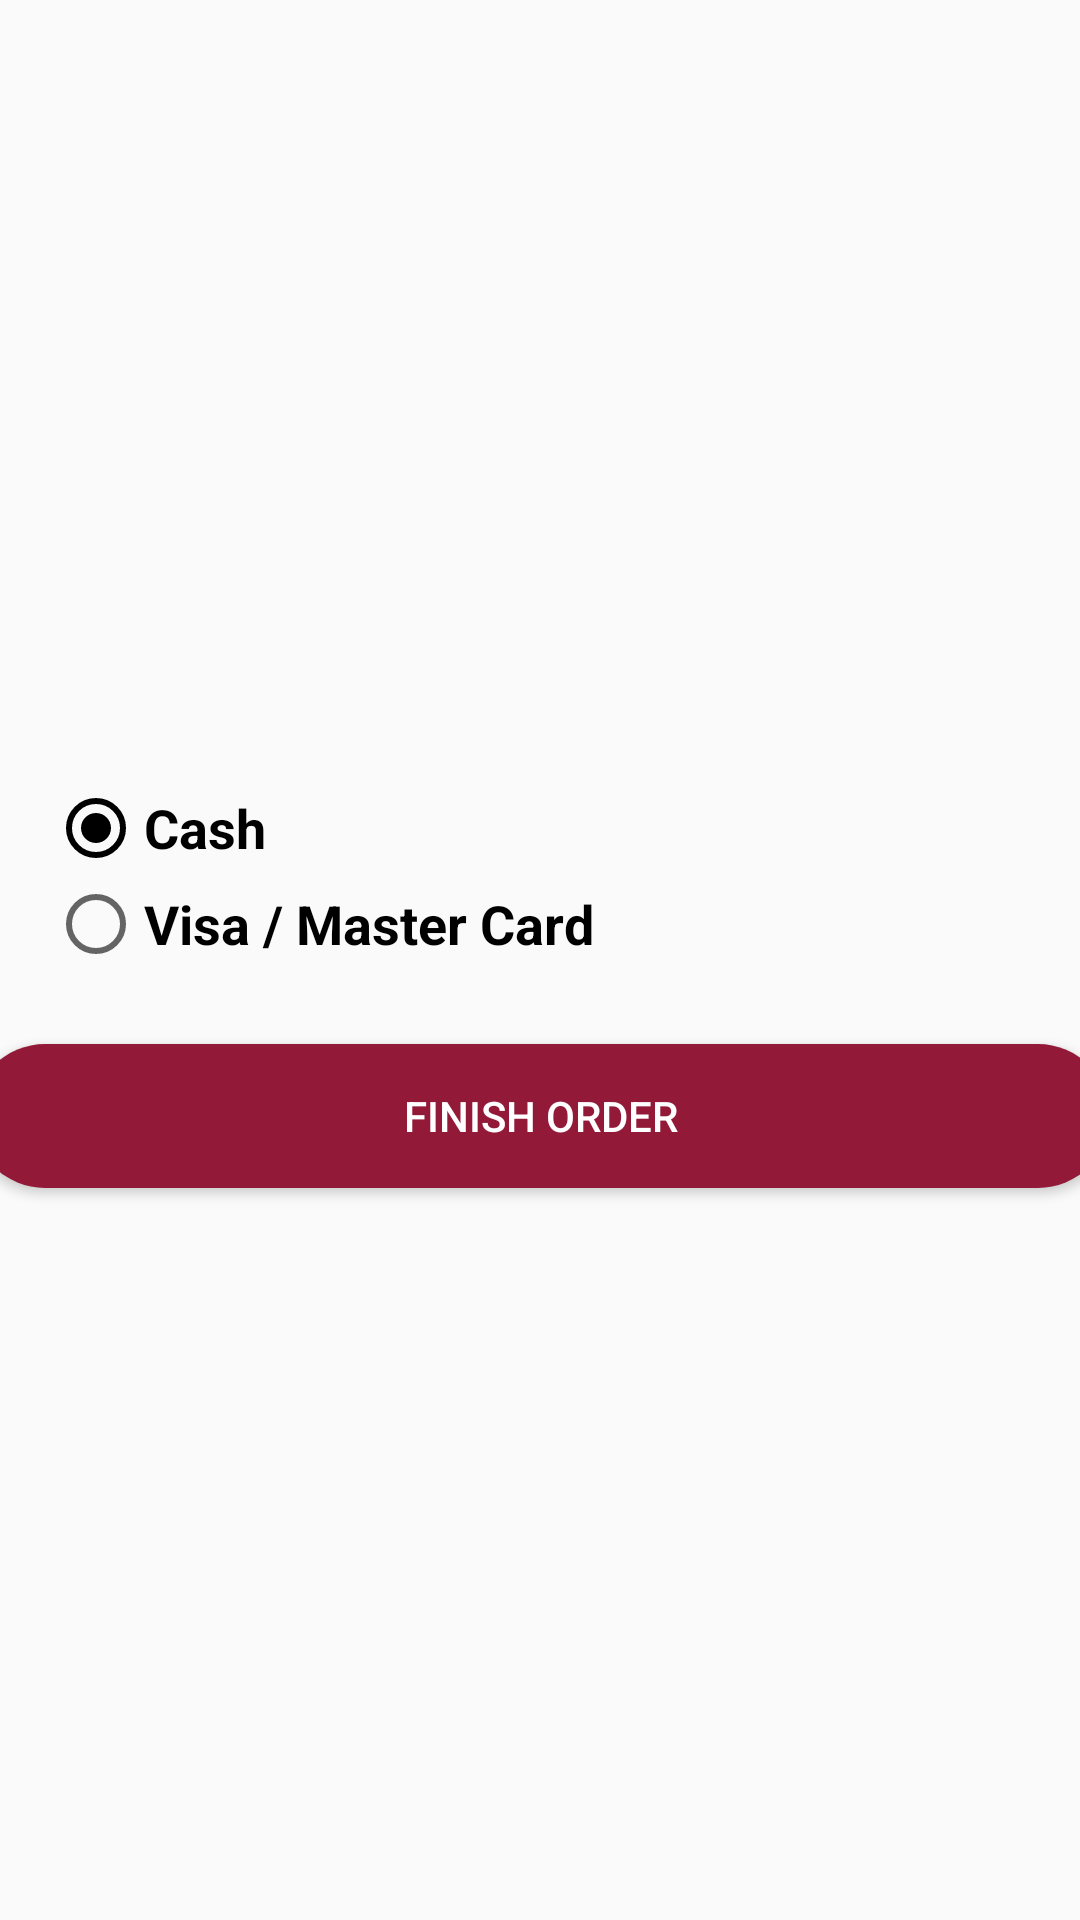

Produce the Android XML layout that renders to this screen, including the resource entries it uses.
<!-- AndroidManifest.xml: activity theme AppTheme -->
<!-- res/layout/activity_customer_payment.xml -->
<?xml version="1.0" encoding="utf-8"?>
<android.support.constraint.ConstraintLayout
    xmlns:android="http://schemas.android.com/apk/res/android"
    xmlns:app="http://schemas.android.com/apk/res-auto"
    xmlns:tools="http://schemas.android.com/tools"
    android:layout_width="match_parent"
    android:layout_height="match_parent"
    tools:context=".customer.CustomerPaymentActivity">

    <RadioGroup
        android:id="@+id/radioGroup"
        android:layout_width="wrap_content"
        android:layout_height="wrap_content"
        android:layout_marginStart="16dp"
        android:layout_marginTop="16dp"
        app:layout_constraintBottom_toTopOf="@+id/linear_card_details"
        app:layout_constraintStart_toStartOf="parent"
        app:layout_constraintTop_toTopOf="parent"
        app:layout_constraintVertical_chainStyle="packed">

        <RadioButton
            android:id="@+id/rb_cash"
            android:layout_width="wrap_content"
            android:layout_height="wrap_content"
            android:checked="true"
            android:onClick="onRadioButtonClicked"
            android:text="Cash"
            android:textSize="18sp"
            android:textStyle="bold" />

        <RadioButton
            android:id="@+id/rb_bank_card"
            android:layout_width="wrap_content"
            android:layout_height="wrap_content"
            android:onClick="onRadioButtonClicked"
            android:text="Visa / Master Card"
            android:textSize="18sp"
            android:textStyle="bold" />
    </RadioGroup>

    <LinearLayout
        android:id="@+id/linear_card_details"
        android:layout_width="match_parent"
        android:layout_height="wrap_content"
        android:layout_marginStart="16dp"
        android:layout_marginTop="8dp"
        android:layout_marginEnd="16dp"
        android:orientation="vertical"
        android:visibility="gone"
        app:layout_constraintBottom_toTopOf="@+id/btn_finish_order"
        app:layout_constraintEnd_toEndOf="parent"
        app:layout_constraintHorizontal_bias="0.5"
        app:layout_constraintStart_toStartOf="parent"
        app:layout_constraintTop_toBottomOf="@+id/radioGroup">

        <EditText
            android:id="@+id/et_card_number"
            android:layout_width="match_parent"
            android:layout_height="wrap_content"
            android:background="@drawable/edit_text"
            android:gravity="center"
            android:hint="Card Number"
            android:inputType="number" />

        <LinearLayout
            android:layout_width="match_parent"
            android:layout_height="wrap_content"
            android:layout_marginTop="8dp"
            android:layout_marginBottom="5dp"
            android:orientation="horizontal"
            android:weightSum="3">

            <Spinner
                android:id="@+id/sp_card_months"
                android:layout_width="0dp"
                android:layout_height="wrap_content"
                android:layout_marginBottom="2dp"
                android:layout_weight="1"
                android:background="@drawable/spinner" />

            <TextView
                android:layout_width="0dp"
                android:layout_height="wrap_content"
                android:layout_weight="1"
                android:gravity="center"
                android:text="/"
                android:textSize="25sp"
                android:textStyle="bold" />

            <EditText
                android:id="@+id/et_card_years"
                android:layout_width="0dp"
                android:layout_height="wrap_content"
                android:layout_weight="1"
                android:background="@drawable/edit_text"
                android:gravity="center"
                android:hint="Exp. Year"
                android:inputType="number" />

        </LinearLayout>

        <EditText
            android:id="@+id/et_cvv"
            android:layout_width="match_parent"
            android:layout_height="wrap_content"
            android:layout_marginTop="8dp"
            android:background="@drawable/edit_text"
            android:gravity="center"
            android:hint="CVV / CVC"
            android:inputType="number" />

    </LinearLayout>

    <Button
        android:id="@+id/btn_finish_order"
        android:layout_width="379dp"
        android:layout_height="wrap_content"
        android:layout_marginTop="24dp"
        android:background="@drawable/button"
        android:onClick="finishOrder"
        android:text="Finish Order"
        android:textColor="#fff"
        app:layout_constraintBottom_toBottomOf="parent"
        app:layout_constraintEnd_toEndOf="@+id/linear_card_details"
        app:layout_constraintHorizontal_bias="0.5"
        app:layout_constraintStart_toStartOf="@+id/linear_card_details"
        app:layout_constraintTop_toBottomOf="@+id/linear_card_details" />

</android.support.constraint.ConstraintLayout>
<!-- resources referenced by this layout -->
<resources>
  <!-- drawable button (drawable) -->
  <?xml version="1.0" encoding="utf-8"?>
  <shape xmlns:android="http://schemas.android.com/apk/res/android" android:shape="rectangle">
      <solid
          android:color="@color/colorPrimary" />
      <corners
          android:radius="30dp" />
  </shape>
  <!-- drawable edit_text (drawable) -->
  <?xml version="1.0" encoding="utf-8"?>
  <shape xmlns:android="http://schemas.android.com/apk/res/android" android:shape="rectangle">
      <stroke
          android:width="2dp"
          android:color="@color/colorPrimary" />
      <corners
          android:radius="5dp" />
      <size
          android:height="50dp" />
  </shape>
  <!-- drawable spinner (drawable) -->
  <?xml version="1.0" encoding="utf-8"?>
  <shape xmlns:android="http://schemas.android.com/apk/res/android" android:shape="rectangle">
      <stroke
          android:width="1dp"
          android:color="@color/colorTextPrimary" />
      <size
          android:height="50dp" />
  </shape>
  <style name="AppTheme" parent="Theme.AppCompat.Light.DarkActionBar">
          
          <item name="colorPrimary">@color/colorPrimary</item>
          <item name="colorPrimaryDark">@color/colorPrimaryDark</item>
          <item name="colorAccent">@color/colorAccent</item>
      </style>
  <color name="colorPrimary">#931939</color>
  <color name="colorTextPrimary">#80931939</color>
  <color name="colorPrimaryDark">#931939</color>
  <color name="colorAccent">#000000</color>
</resources>
